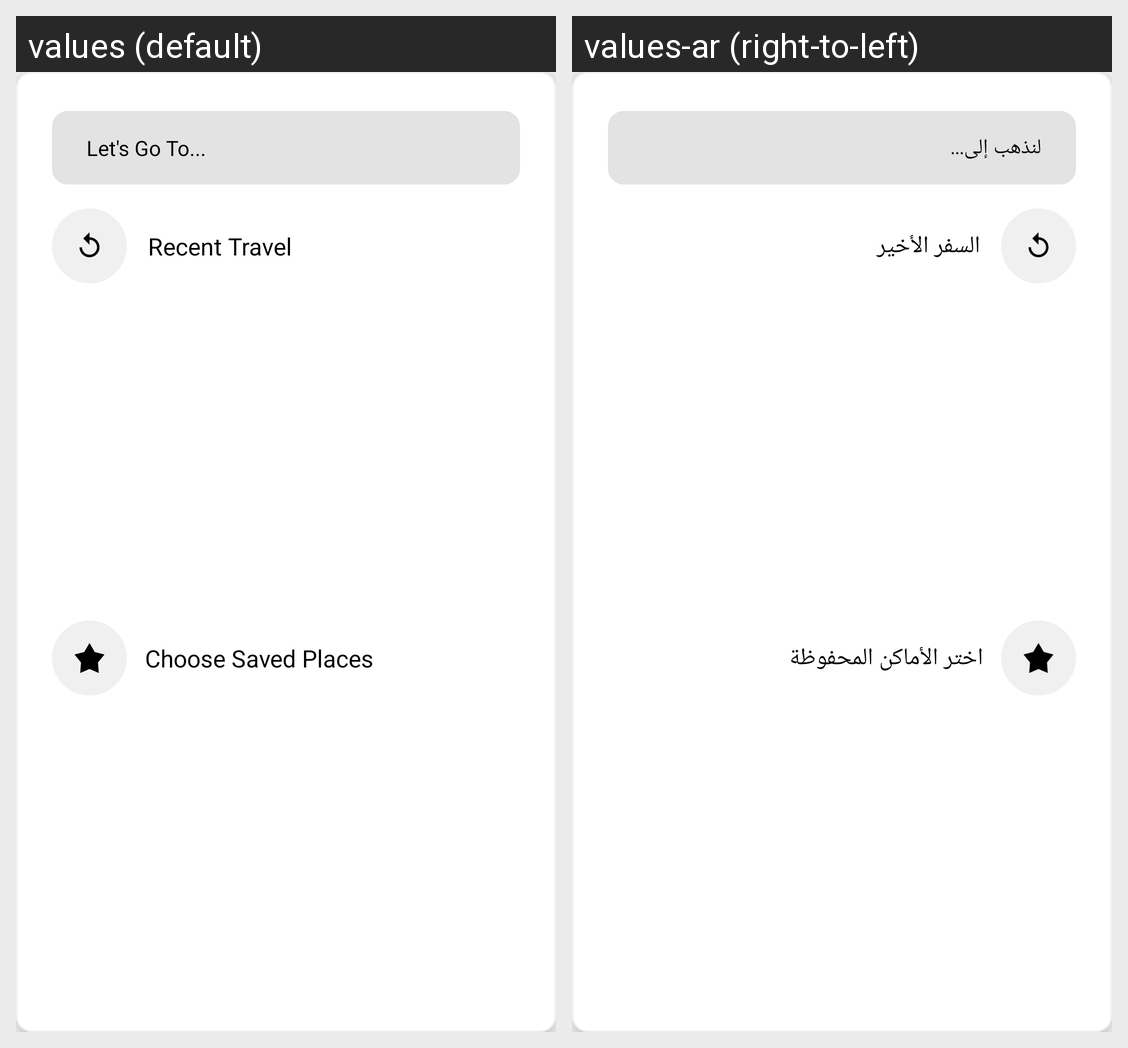

This grid shows one Android layout under two languages. Give, for every string resource on the screen, its name, the default text and each shown locale's text.
Android screen res/layout/lets_go_layout.xml rendered under 2 locales, left to right: values (default), values-ar (right-to-left). Device: Nexus 5 (rendered at 1080×1920; each locale shown at half size, 540×960, under a caption strip naming it); theme AppTheme.NoActionBar.
Strings drawn on this screen, with the default value and each locale's value (text and hints the layout hard-codes, and strings that could not be matched under every locale, appear in the picture but are not listed):

lets_go
  values: Let's Go To...
  values-ar: لنذهب إلى...

saved_places_label
  values: Choose Saved Places
  values-ar: اختر الأماكن المحفوظة

recent_travel_label
  values: Recent Travel
  values-ar: السفر الأخير
